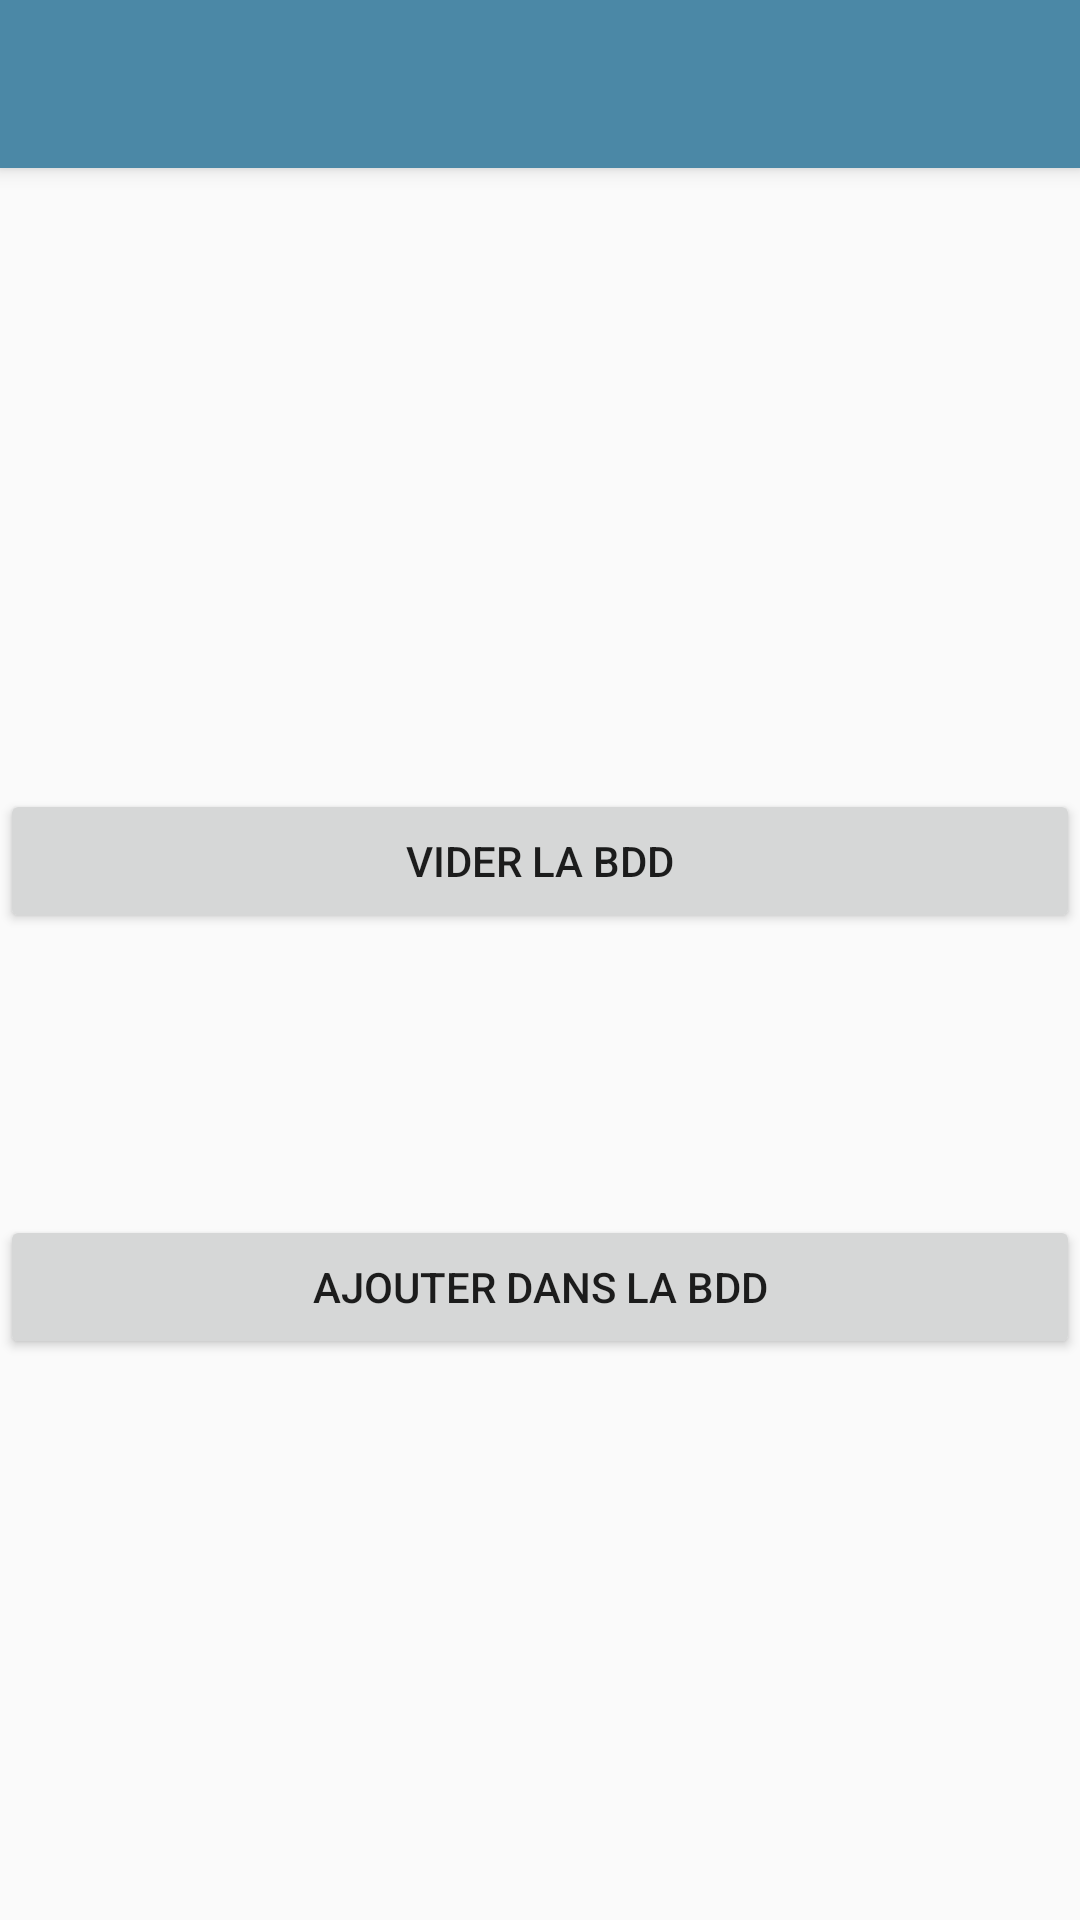

Write the Android layout XML for this screen, with the resource values it uses.
<!-- AndroidManifest.xml: application theme AppTheme -->
<!-- res/layout/activity_action_bdd.xml -->
<?xml version="1.0" encoding="utf-8"?>
<RelativeLayout xmlns:android="http://schemas.android.com/apk/res/android"
    xmlns:tools="http://schemas.android.com/tools" android:layout_width="match_parent"
    android:layout_height="match_parent"
    android:paddingBottom="@dimen/activity_vertical_margin"
    tools:context="com.example.venier.miamfinder.ActionBDD">


    <include
        android:id="@+id/tool_bar"
        layout="@layout/tool_bar"/>

    <RelativeLayout
        android:layout_below="@id/tool_bar"
        android:orientation="vertical"
        android:layout_width="match_parent"
        android:layout_height="match_parent">

    <Button
        android:layout_width="fill_parent"
        android:layout_height="wrap_content"
        android:id="@+id/removeBDD"
        android:onClick="removeBDD"
        android:text="Vider la BDD"
        android:layout_above="@+id/addBDD"
        android:layout_alignParentLeft="true"
        android:layout_alignParentStart="true"
        android:layout_marginBottom="94dp" />

    <Button
        android:layout_width="fill_parent"
        android:layout_height="wrap_content"
        android:id="@+id/addBDD"
        android:onClick="addBDD"
        android:text="Ajouter dans la BDD"
        android:layout_alignParentBottom="true"
        android:layout_alignParentLeft="true"
        android:layout_alignParentStart="true"
        android:layout_marginBottom="187dp" />

    </RelativeLayout>
</RelativeLayout>
<!-- res/layout/tool_bar.xml (included above) -->
<android.support.v7.widget.Toolbar xmlns:android="http://schemas.android.com/apk/res/android"
    android:layout_width="match_parent"
    android:layout_height="wrap_content"
    android:background="@color/FondToolbar"
    android:theme="@style/ThemeOverlay.AppCompat.Dark"
    android:elevation="4dp">

</android.support.v7.widget.Toolbar>
<!-- resources referenced by this layout -->
<resources>
  <color name="FondToolbar">#4B88A6</color>
  <style name="AppTheme" parent="Theme.AppCompat.Light.NoActionBar">
          <item name="colorPrimary">@color/FondToolbar</item>
          <item name="colorPrimaryDark">@color/FondAndroidToolbar</item>
  
          
      </style>
  <color name="FondAndroidToolbar">#437a94</color>
</resources>
